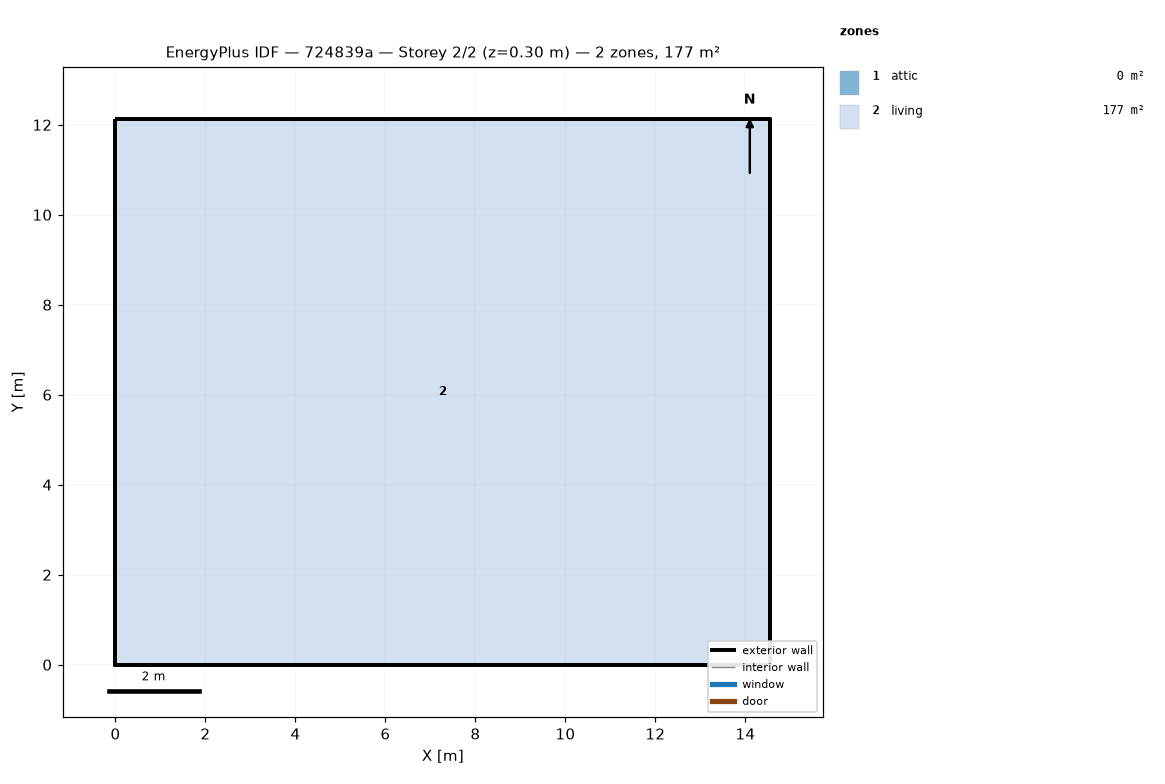
=== STOREY PLAN SPEC (per zone: floor XY polygon, exterior-wall plan segments, windows/doors) ===
zone 1: attic  (0.0 m²)
  exterior wall: (14.55, 0.00) – (14.55, 12.13) – (14.55, 6.06)  [18.2 m]
  exterior wall: (0.00, 12.13) – (0.00, 0.00) – (0.00, 6.06)  [18.2 m]
zone 2: living  (176.5 m²)
  floor: (0.00, 0.00) (0.00, 12.13) (14.55, 12.13) (14.55, 0.00)
  exterior wall: (0.00, 0.00) – (14.55, 0.00)  [14.6 m]
  exterior wall: (14.55, 0.00) – (14.55, 12.13)  [12.1 m]
  exterior wall: (14.55, 12.13) – (0.00, 12.13)  [14.6 m]
  exterior wall: (0.00, 12.13) – (0.00, 0.00)  [12.1 m]

=== DERIVED (storey summary) ===
Building: 724839a
Storey: 2 of 2  (floor level z = 0.30 m)
Storey gross floor area: 176.5 m²
Zones on this storey: 2
  - attic: floor 0.0 m²; exterior wall 36.4 m (24.5 m²); WWR 0.0%
  - living: floor 176.5 m²; exterior wall 53.4 m (146.4 m²); WWR 0.0%
Zone adjacency: (none detected)